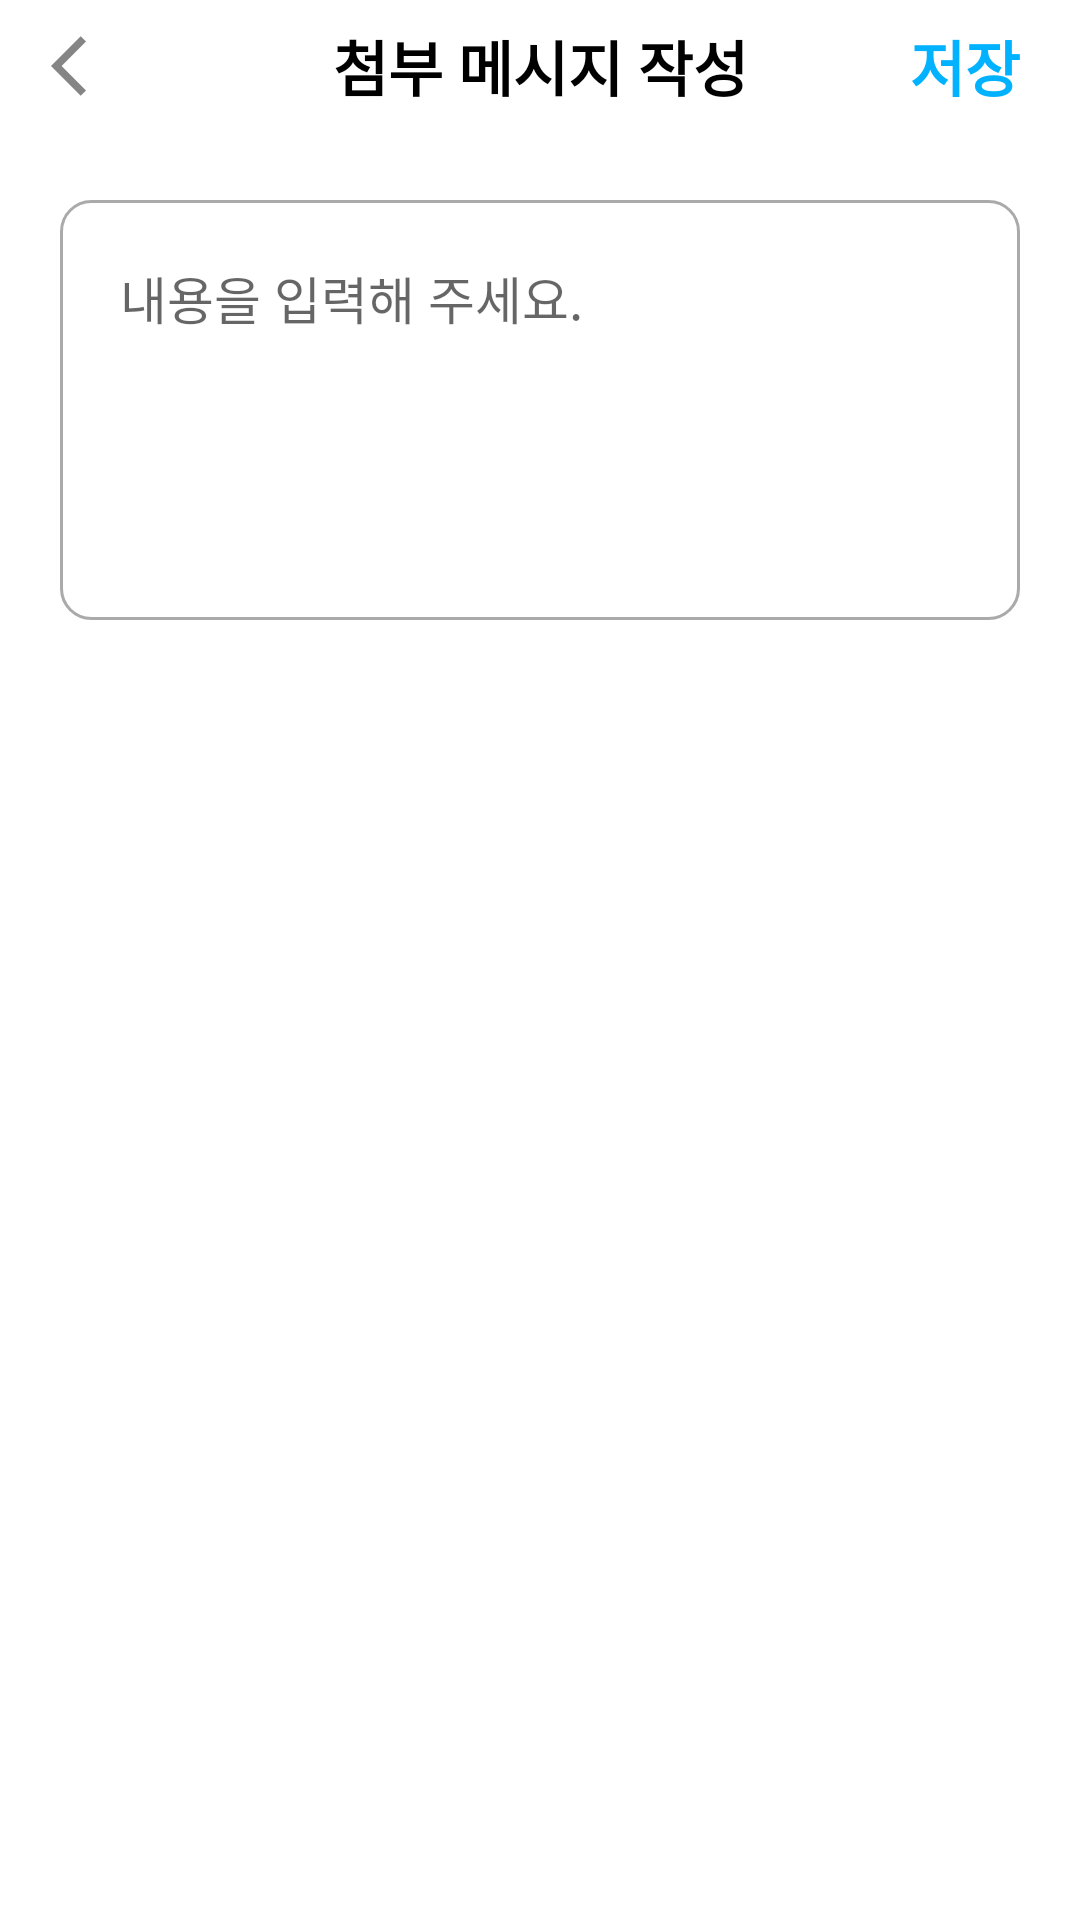

Reconstruct the res/layout file that produces this screen, plus the resources it refers to.
<!-- AndroidManifest.xml: application theme Theme.DemonstrationService -->
<!-- res/layout/activity_attached_message.xml -->
<androidx.constraintlayout.widget.ConstraintLayout xmlns:android="http://schemas.android.com/apk/res/android"
    xmlns:app="http://schemas.android.com/apk/res-auto"
    android:layout_width="match_parent"
    android:layout_height="match_parent">

    <androidx.appcompat.widget.AppCompatImageButton
        android:id="@+id/backButton"
        style="@style/BackButtonStyle"
        android:layout_width="wrap_content"
        android:layout_height="wrap_content"
        android:backgroundTint="@color/white"
        app:layout_constraintStart_toStartOf="parent"
        app:layout_constraintTop_toTopOf="parent" />

    <androidx.appcompat.widget.AppCompatTextView
        android:id="@+id/title"
        style="@style/SubtitleTextStyle"
        android:layout_width="wrap_content"
        android:layout_height="wrap_content"
        android:text="@string/write_attached_message"
        app:layout_constraintBottom_toBottomOf="@id/backButton"
        app:layout_constraintEnd_toEndOf="parent"
        app:layout_constraintStart_toStartOf="parent"
        app:layout_constraintTop_toTopOf="@id/backButton" />

    <androidx.appcompat.widget.AppCompatTextView
        android:id="@+id/saveButton"
        android:layout_width="wrap_content"
        android:layout_height="wrap_content"
        android:layout_marginEnd="20dp"
        android:text="@string/save"
        android:textColor="@color/sky_blue"
        android:textSize="20sp"
        android:textStyle="bold"
        app:layout_constraintBottom_toBottomOf="@id/backButton"
        app:layout_constraintEnd_toEndOf="parent"
        app:layout_constraintTop_toTopOf="@id/backButton" />

    <androidx.appcompat.widget.AppCompatEditText
        android:id="@+id/messageEditText"
        android:layout_width="0dp"
        android:layout_height="140dp"
        android:layout_marginHorizontal="20dp"
        android:layout_marginTop="30dp"
        android:background="@drawable/box_border"
        android:gravity="top"
        android:hint="@string/plz_input_content"
        android:padding="20dp"
        android:textSize="17sp"
        app:layout_constraintEnd_toEndOf="parent"
        app:layout_constraintStart_toStartOf="parent"
        app:layout_constraintTop_toBottomOf="@id/title" />

</androidx.constraintlayout.widget.ConstraintLayout>
<!-- resources referenced by this layout -->
<resources>
  <color name="sky_blue">#00B2FF</color>
  <color name="white">#FFFFFFFF</color>
  <!-- drawable box_border (drawable) -->
  <?xml version="1.0" encoding="utf-8"?>
  <shape xmlns:android="http://schemas.android.com/apk/res/android"
      android:shape="rectangle"
      android:thickness="0dp">
      <corners android:radius="10dp" />
      <stroke
          android:width="1dp"
          android:color="#AAAAAA" />
      <solid android:color="#ffffff" />
  </shape>
  <string name="plz_input_content">내용을 입력해 주세요.</string>
  <string name="save">저장</string>
  <string name="write_attached_message">첨부 메시지 작성</string>
  <style name="BackButtonStyle">
          <item name="android:layout_marginStart">5dp</item>
          <item name="android:backgroundTint">@color/gray_background</item>
          <item name="android:src">@drawable/baseline_arrow_back_ios_24</item>
      </style>
  <style name="SubtitleTextStyle">
          <item name="android:textSize">20sp</item>
          <item name="android:textStyle">bold</item>
          <item name="android:textColor">@color/black</item>
          <item name="android:textAlignment">center</item>
          <item name="android:gravity">center</item>
      </style>
  <style name="Theme.DemonstrationService" parent="Theme.MaterialComponents.DayNight.NoActionBar">
          
          <item name="colorPrimary">@color/purple_500</item>
          <item name="colorPrimaryVariant">@color/purple_700</item>
          <item name="colorOnPrimary">@color/white</item>
          
          <item name="colorSecondary">@color/teal_200</item>
          <item name="colorSecondaryVariant">@color/teal_700</item>
          <item name="colorOnSecondary">@color/black</item>
          
          <item name="android:statusBarColor">@color/white</item>
          
          <item name="android:windowLightStatusBar">true</item>
          <item name="android:timePickerStyle">@style/CustomTimePicker</item>
  
          <item name="android:textViewStyle">@style/customTextViewFontStyle</item>
          <item name="android:buttonStyle">@style/customButtonFontStyle</item>
          <item name="android:editTextStyle">@style/customEditTextFontStyle</item>
          <item name="android:radioButtonStyle">@style/customRadioButtonFontStyle</item>
          <item name="android:checkboxStyle">@style/customCheckboxFontStyle</item>
      </style>
  <color name="gray_background">#F5F5F5</color>
  <!-- drawable baseline_arrow_back_ios_24 (drawable) -->
  <vector android:autoMirrored="true" android:height="24dp"
      android:tint="#858585" android:viewportHeight="24"
      android:viewportWidth="24" android:width="24dp" xmlns:android="http://schemas.android.com/apk/res/android">
      <path android:fillColor="@android:color/white" android:pathData="M11.67,3.87L9.9,2.1 0,12l9.9,9.9 1.77,-1.77L3.54,12z"/>
  </vector>
  <color name="black">#FF000000</color>
  <color name="purple_500">#FF6200EE</color>
  <color name="purple_700">#FF3700B3</color>
  <color name="teal_200">#FF03DAC5</color>
  <color name="teal_700">#FF018786</color>
  <style name="CustomTimePicker">
          <item name="android:timePickerMode">spinner</item>
      </style>
</resources>
